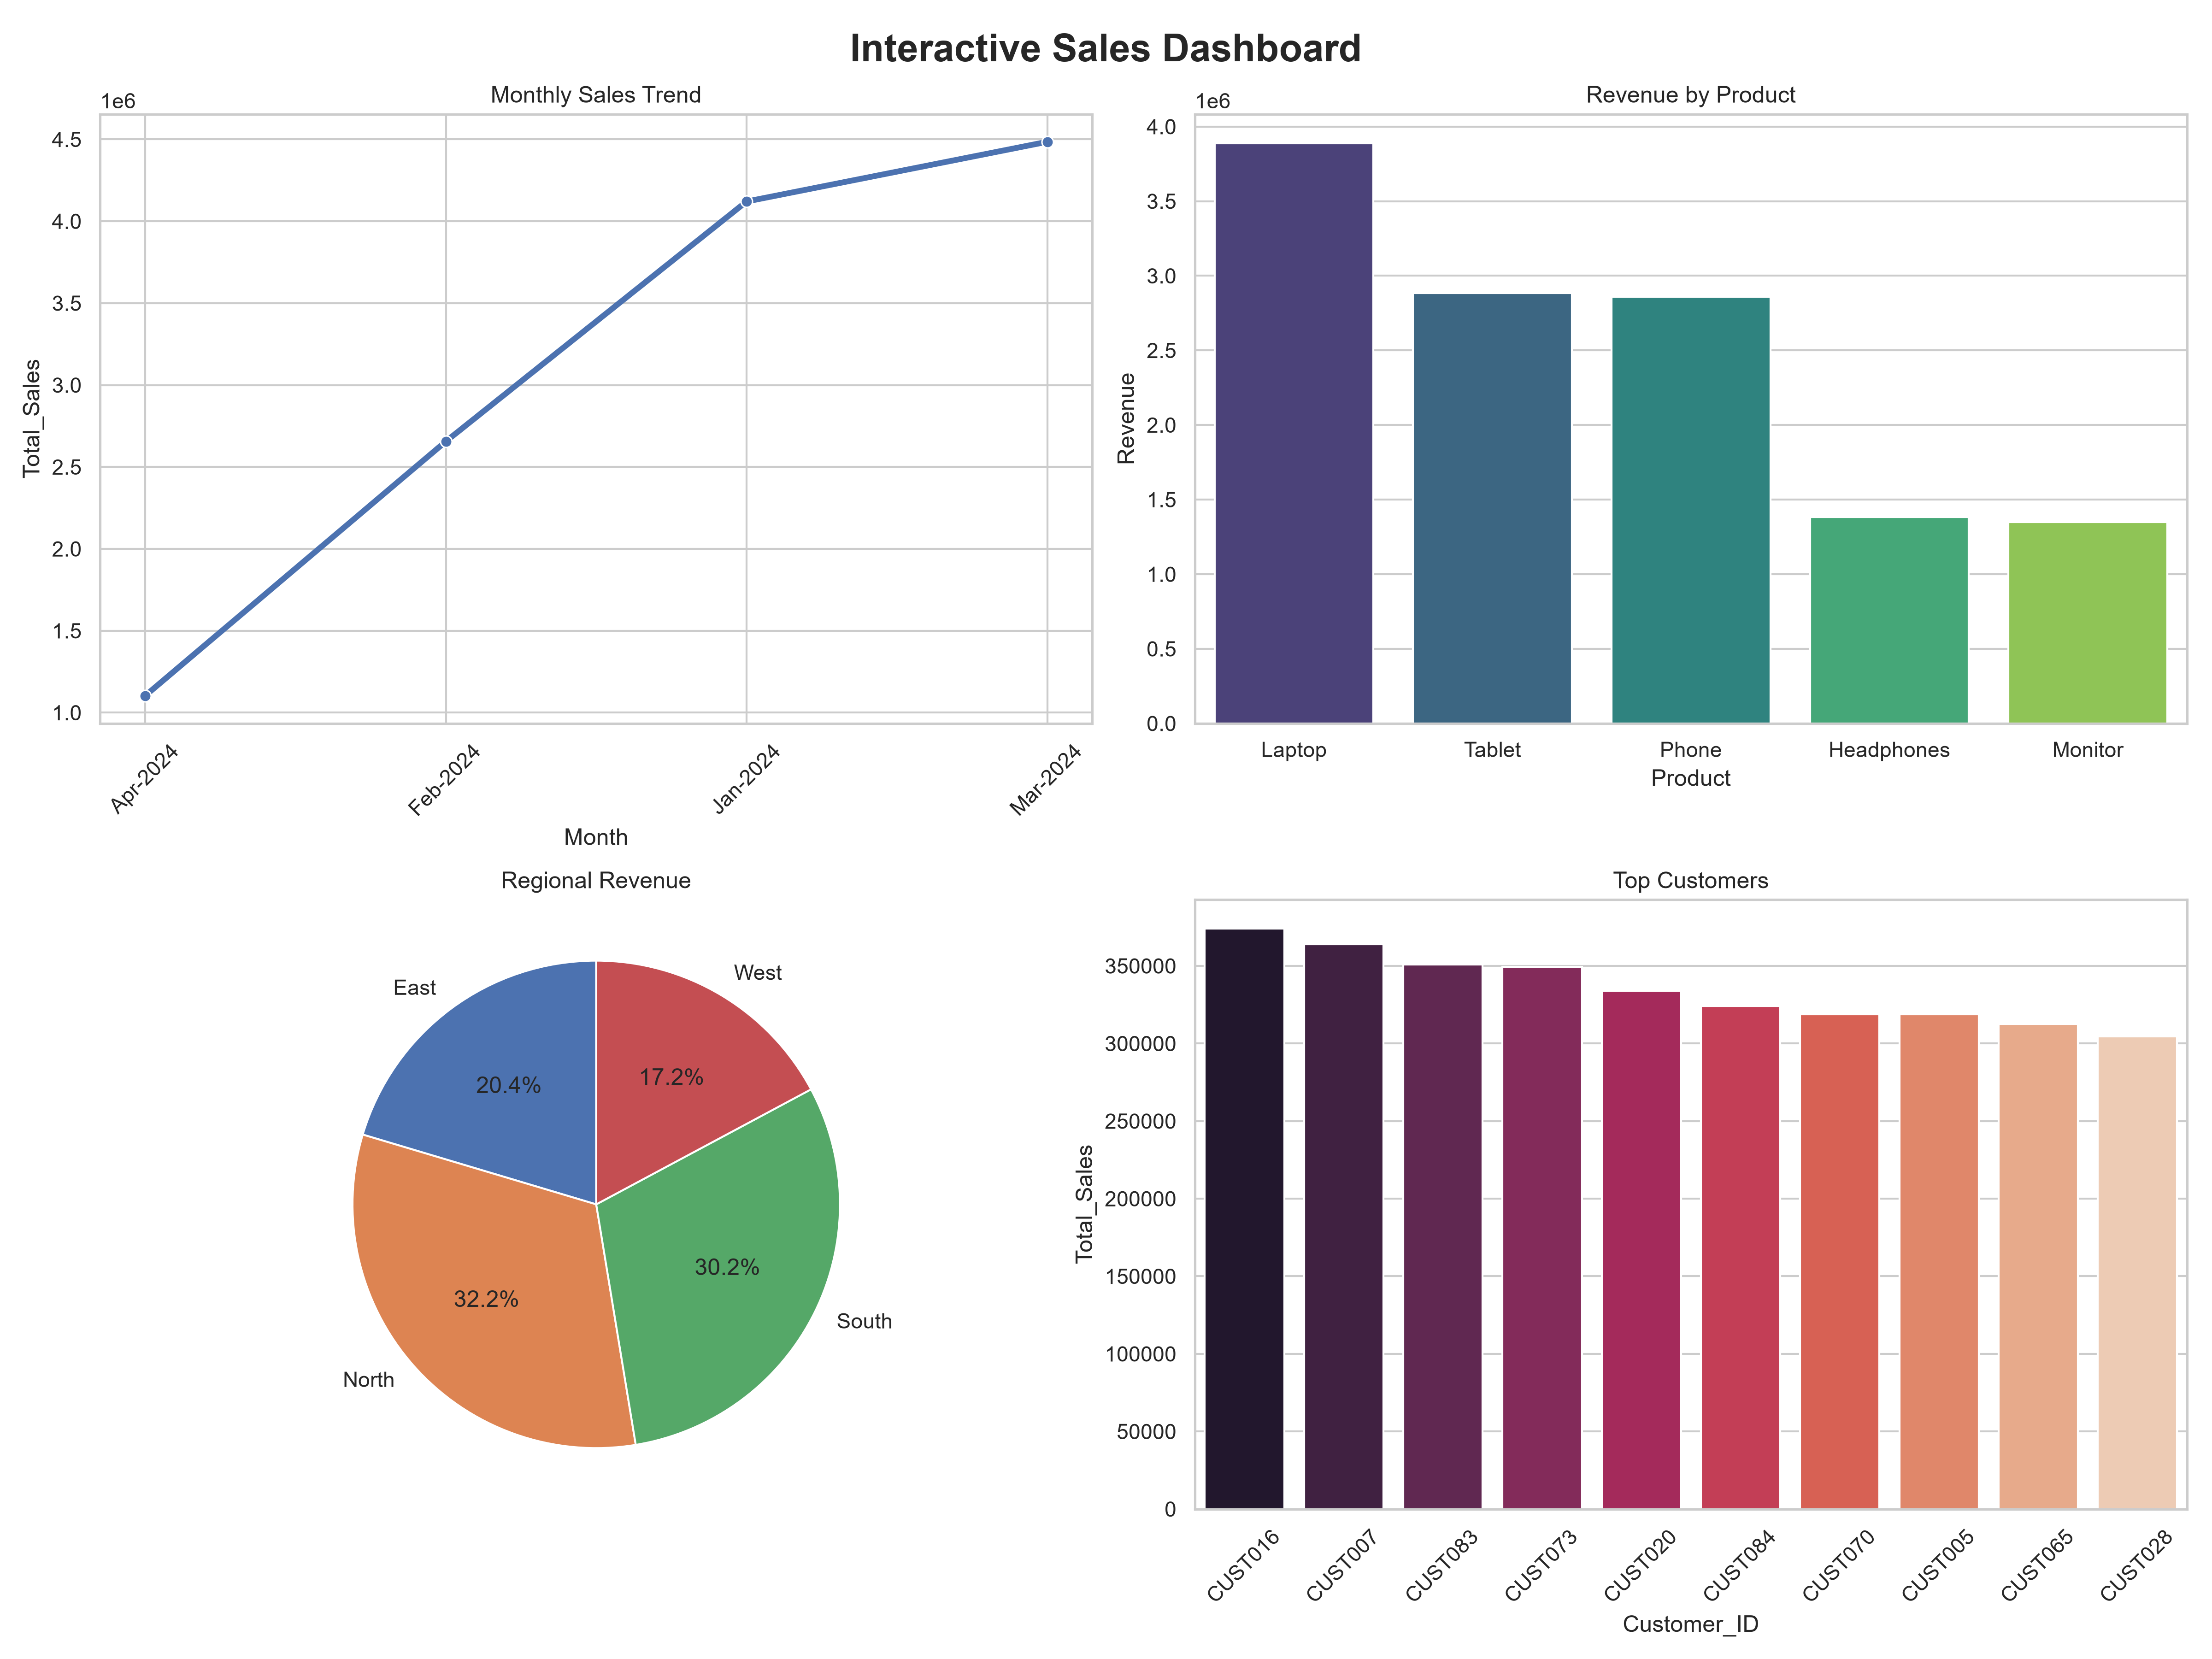

Here is the Python script that generated this plot:
# ==============================================================================
# Interactive Sales Dashboard
# Author : Aviral Maheshwari
# ==============================================================================

import os
import warnings

warnings.filterwarnings("ignore")

import pandas as pd
import numpy as np

import matplotlib.pyplot as plt
import seaborn as sns

import plotly.express as px
import plotly.graph_objects as go
from plotly.subplots import make_subplots
print("Current Working Directory:")
print(os.getcwd())

# ==============================================================================
# Create folders
# ==============================================================================

os.makedirs("visualizations", exist_ok=True)

# ==============================================================================
# Visualization Theme
# ==============================================================================

sns.set_theme(style="whitegrid")
plt.rcParams["figure.figsize"] = (12,7)

# ==============================================================================
# Load Dataset
# ==============================================================================

print("="*60)
print("INTERACTIVE SALES DASHBOARD")
print("="*60)

df = pd.read_csv("sales_data (3).csv")

print("\nDataset Loaded Successfully")

print(df.head())

# ==============================================================================
# Data Cleaning
# ==============================================================================

df.columns = df.columns.str.strip()

df["Date"] = pd.to_datetime(df["Date"], errors="coerce")

df.dropna(inplace=True)

df["Month"] = df["Date"].dt.strftime("%b-%Y")

print("\nDataset Shape :",df.shape)

print("\nMissing Values")
print(df.isnull().sum())

# ==============================================================================
# Basic Statistics
# ==============================================================================

print("\nSummary Statistics")

print(df.describe())

# ==============================================================================
# Customer Analysis
# ==============================================================================

customer_sales = (
    df.groupby("Customer_ID")
    .agg(
        Total_Sales=("Total_Sales","sum"),
        Orders=("Customer_ID","count"),
        Avg_Order=("Total_Sales","mean")
    )
    .reset_index()
)

customer_sales = customer_sales.sort_values(
    by="Total_Sales",
    ascending=False
)

# ==============================================================================
# Product Analysis
# ==============================================================================

product_sales = (
    df.groupby("Product")
    .agg(
        Revenue=("Total_Sales","sum"),
        Quantity=("Quantity","sum")
    )
    .reset_index()
)

product_sales = product_sales.sort_values(
    by="Revenue",
    ascending=False
)

# ==============================================================================
# Region Analysis
# ==============================================================================

region_sales = (
    df.groupby("Region")["Total_Sales"]
    .sum()
    .reset_index()
)

# ==============================================================================
# Monthly Sales
# ==============================================================================

monthly_sales = (
    df.groupby("Month")["Total_Sales"]
    .sum()
    .reset_index()
)

# ==============================================================================
# Chart 1
# Monthly Sales Trend
# ==============================================================================

plt.figure(figsize=(12,6))

sns.lineplot(
    data=monthly_sales,
    x="Month",
    y="Total_Sales",
    marker="o",
    linewidth=3,
    color="royalblue"
)

plt.xticks(rotation=45)

plt.title("Monthly Sales Trend")

plt.tight_layout()

plt.savefig(
    "visualizations/sales_trend.png",
    dpi=300
)

plt.show()

# ==============================================================================
# Chart 2
# Product Performance
# ==============================================================================

plt.figure(figsize=(10,6))

sns.barplot(
    data=product_sales,
    x="Product",
    y="Revenue",
    palette="viridis"
)

plt.title("Revenue by Product")

plt.tight_layout()

plt.savefig(
    "visualizations/product_performance.png",
    dpi=300
)

plt.show()

# ==============================================================================
# Chart 3
# Box Plot
# ==============================================================================

plt.figure(figsize=(10,6))

sns.boxplot(
    data=df,
    x="Product",
    y="Total_Sales",
    palette="Set2"
)

plt.title("Sales Distribution")

plt.tight_layout()

plt.savefig(
    "visualizations/boxplot.png",
    dpi=300
)

plt.show()

# ==============================================================================
# Chart 4
# Violin Plot
# ==============================================================================

plt.figure(figsize=(10,6))

sns.violinplot(
    data=df,
    x="Region",
    y="Total_Sales",
    palette="coolwarm"
)

plt.title("Regional Sales Distribution")

plt.tight_layout()

plt.savefig(
    "visualizations/violinplot.png",
    dpi=300
)

plt.show()

# ==============================================================================
# Chart 5
# Histogram
# ==============================================================================

plt.figure(figsize=(10,6))

sns.histplot(
    data=df,
    x="Total_Sales",
    kde=True,
    bins=20,
    color="purple"
)

plt.title("Sales Distribution")

plt.tight_layout()

plt.savefig(
    "visualizations/histogram.png",
    dpi=300
)

plt.show()

print("\nFive charts created successfully.")
# ==============================================================================
# Chart 6
# Correlation Heatmap
# ==============================================================================

print("\nGenerating Correlation Heatmap...")

numeric_df = df.select_dtypes(include=["number"])

plt.figure(figsize=(10,8))

sns.heatmap(
    numeric_df.corr(),
    annot=True,
    cmap="coolwarm",
    linewidths=0.5,
    fmt=".2f"
)

plt.title("Correlation Matrix")

plt.tight_layout()

plt.savefig(
    "visualizations/correlation_heatmap.png",
    dpi=300
)

plt.show()

# ==============================================================================
# Chart 7
# Scatter Plot
# ==============================================================================

plt.figure(figsize=(10,6))

sns.scatterplot(
    data=df,
    x="Quantity",
    y="Total_Sales",
    hue="Product",
    s=120
)

plt.title("Quantity vs Total Sales")

plt.tight_layout()

plt.savefig(
    "visualizations/scatterplot.png",
    dpi=300
)

plt.show()

# ==============================================================================
# Chart 8
# Customer Spending
# ==============================================================================

top10 = customer_sales.head(10)

plt.figure(figsize=(12,6))

sns.barplot(
    data=top10,
    x="Customer_ID",
    y="Total_Sales",
    palette="magma"
)

plt.title("Top 10 Customers")

plt.xticks(rotation=45)

plt.tight_layout()

plt.savefig(
    "visualizations/top_customers.png",
    dpi=300
)

plt.show()

# ==============================================================================
# Professional Dashboard (2x2)
# ==============================================================================

print("\nCreating Dashboard...")

fig, axes = plt.subplots(2,2,figsize=(16,12))

# -------------------- Chart 1 --------------------

sns.lineplot(
    ax=axes[0,0],
    data=monthly_sales,
    x="Month",
    y="Total_Sales",
    marker="o",
    linewidth=3
)

axes[0,0].set_title("Monthly Sales Trend")
axes[0,0].tick_params(axis="x",rotation=45)

# -------------------- Chart 2 --------------------

sns.barplot(
    ax=axes[0,1],
    data=product_sales,
    x="Product",
    y="Revenue",
    palette="viridis"
)

axes[0,1].set_title("Revenue by Product")

# -------------------- Chart 3 --------------------

axes[1,0].pie(
    region_sales["Total_Sales"],
    labels=region_sales["Region"],
    autopct="%1.1f%%",
    startangle=90
)

axes[1,0].set_title("Regional Revenue")

# -------------------- Chart 4 --------------------

sns.barplot(
    ax=axes[1,1],
    data=top10,
    x="Customer_ID",
    y="Total_Sales",
    palette="rocket"
)

axes[1,1].set_title("Top Customers")

axes[1,1].tick_params(axis="x",rotation=45)

plt.suptitle(
    "Interactive Sales Dashboard",
    fontsize=20,
    fontweight="bold"
)

plt.tight_layout()

plt.savefig(
    "visualizations/dashboard.png",
    dpi=300
)

plt.show()

# ==============================================================================
# Plotly Interactive Dashboard
# ==============================================================================

print("\nCreating Interactive Plotly Charts...")

# -------------------- Monthly Sales --------------------

fig1 = px.line(
    monthly_sales,
    x="Month",
    y="Total_Sales",
    markers=True,
    title="Monthly Sales Trend",
    color_discrete_sequence=["royalblue"]
)

fig1.update_layout(
    template="plotly_white",
    hovermode="x unified"
)

fig1.write_html(
    "visualizations/monthly_sales.html"
)

# -------------------- Product Revenue --------------------

fig2 = px.bar(
    product_sales,
    x="Product",
    y="Revenue",
    color="Revenue",
    text_auto=True,
    title="Product Performance"
)

fig2.update_layout(
    template="plotly_white"
)

fig2.write_html(
    "visualizations/product_performance.html"
)

# -------------------- Region Pie --------------------

fig3 = px.pie(
    region_sales,
    names="Region",
    values="Total_Sales",
    hole=0.45,
    title="Regional Sales Distribution"
)

fig3.update_layout(
    template="plotly_white"
)

fig3.write_html(
    "visualizations/region_sales.html"
)

# -------------------- Scatter --------------------

fig4 = px.scatter(
    df,
    x="Quantity",
    y="Total_Sales",
    color="Product",
    hover_data=["Customer_ID","Region"],
    size="Total_Sales",
    title="Quantity vs Sales"
)

fig4.update_layout(
    template="plotly_white"
)

fig4.write_html(
    "visualizations/scatter_plot.html"
)

# -------------------- Histogram --------------------

fig5 = px.histogram(
    df,
    x="Total_Sales",
    color="Product",
    nbins=20,
    title="Sales Distribution"
)

fig5.update_layout(
    template="plotly_white"
)

fig5.write_html(
    "visualizations/sales_distribution.html"
)

print("Interactive charts saved.")

# ==============================================================================
# Animated Dashboard
# ==============================================================================

animated = px.bar(
    df,
    x="Product",
    y="Total_Sales",
    color="Region",
    animation_frame="Month",
    title="Monthly Product Sales Animation"
)

animated.write_html(
    "visualizations/animated_dashboard.html"
)

print("Animation saved.")

# ==============================================================================
# Interactive Dashboard (4-in-1)
# ==============================================================================

dashboard = make_subplots(
    rows=2,
    cols=2,
    subplot_titles=(
        "Monthly Sales",
        "Product Revenue",
        "Regional Sales",
        "Top Customers"
    ),
    specs=[
        [{"type":"scatter"},{"type":"bar"}],
        [{"type":"pie"},{"type":"bar"}]
    ]
)

dashboard.add_trace(
    go.Scatter(
        x=monthly_sales["Month"],
        y=monthly_sales["Total_Sales"],
        mode="lines+markers",
        name="Sales"
    ),
    row=1,
    col=1
)

dashboard.add_trace(
    go.Bar(
        x=product_sales["Product"],
        y=product_sales["Revenue"],
        name="Revenue"
    ),
    row=1,
    col=2
)

dashboard.add_trace(
    go.Pie(
        labels=region_sales["Region"],
        values=region_sales["Total_Sales"],
        hole=0.45
    ),
    row=2,
    col=1
)

dashboard.add_trace(
    go.Bar(
        x=top10["Customer_ID"],
        y=top10["Total_Sales"],
        name="Customers"
    ),
    row=2,
    col=2
)

dashboard.update_layout(
    height=800,
    width=1200,
    title="Professional Interactive Sales Dashboard",
    template="plotly_white"
)

dashboard.write_html(
    "visualizations/interactive_dashboard.html"
)

print("\nDashboard HTML created successfully.")

# ==============================================================================
# EXPORT SUMMARY REPORTS
# ==============================================================================

print("\nExporting Summary Reports...")

# Customer Summary
customer_sales.to_csv(
    "visualizations/customer_sales_summary.csv",
    index=False
)

# Product Summary
product_sales.to_csv(
    "visualizations/product_sales_summary.csv",
    index=False
)

# Region Summary
region_sales.to_csv(
    "visualizations/region_sales_summary.csv",
    index=False
)

# Monthly Summary
monthly_sales.to_csv(
    "visualizations/monthly_sales_summary.csv",
    index=False
)

# ==============================================================================
# SALES METRICS
# ==============================================================================

total_revenue = df["Total_Sales"].sum()

average_sale = df["Total_Sales"].mean()

highest_sale = df["Total_Sales"].max()

lowest_sale = df["Total_Sales"].min()

total_orders = len(df)

unique_customers = df["Customer_ID"].nunique()

best_product = (
    product_sales.sort_values(
        "Revenue",
        ascending=False
    )
    .iloc[0]["Product"]
)

best_region = (
    region_sales.sort_values(
        "Total_Sales",
        ascending=False
    )
    .iloc[0]["Region"]
)

top_customer = (
    customer_sales.iloc[0]["Customer_ID"]
)

top_customer_sales = (
    customer_sales.iloc[0]["Total_Sales"]
)

# ==============================================================================
# KPI Dashboard
# ==============================================================================

print("\n" + "="*65)
print("             INTERACTIVE SALES DASHBOARD REPORT")
print("="*65)

print(f"Total Revenue              : ${total_revenue:,.2f}")
print(f"Average Sale               : ${average_sale:,.2f}")
print(f"Highest Sale               : ${highest_sale:,.2f}")
print(f"Lowest Sale                : ${lowest_sale:,.2f}")
print(f"Total Orders               : {total_orders}")
print(f"Unique Customers           : {unique_customers}")
print(f"Best Performing Product    : {best_product}")
print(f"Best Performing Region     : {best_region}")
print(f"Top Customer               : {top_customer}")
print(f"Top Customer Spending      : ${top_customer_sales:,.2f}")

print("="*65)

# ==============================================================================
# BUSINESS INSIGHTS
# ==============================================================================

print("\nBUSINESS INSIGHTS")
print("-"*65)

print(f"• Total revenue generated is ${total_revenue:,.2f}.")
print(f"• '{best_product}' is the highest revenue generating product.")
print(f"• '{best_region}' contributes the highest sales.")
print(f"• Customer {top_customer} is the most valuable customer.")
print("• Monthly sales trend helps identify seasonal demand.")
print("• Product comparison supports inventory planning.")
print("• Customer segmentation assists in targeted marketing.")
print("• Interactive dashboards improve business decision making.")

# ==============================================================================
# RECOMMENDATIONS
# ==============================================================================

print("\nBUSINESS RECOMMENDATIONS")
print("-"*65)

print("1. Reward top customers with loyalty programs.")
print("2. Increase inventory for best-selling products.")
print("3. Improve promotions in low-performing regions.")
print("4. Analyze seasonal trends before inventory planning.")
print("5. Monitor customer purchasing behaviour regularly.")
print("6. Use dashboards for monthly performance reviews.")

# ==============================================================================
# SAVE FINAL DASHBOARD IMAGE
# ==============================================================================

print("\nSaving Final Dashboard Summary...")

summary = pd.DataFrame({

    "Metric":[
        "Total Revenue",
        "Average Sale",
        "Highest Sale",
        "Lowest Sale",
        "Total Orders",
        "Unique Customers",
        "Best Product",
        "Best Region",
        "Top Customer"
    ],

    "Value":[
        total_revenue,
        average_sale,
        highest_sale,
        lowest_sale,
        total_orders,
        unique_customers,
        best_product,
        best_region,
        top_customer
    ]

})

summary.to_csv(
    "visualizations/dashboard_summary.csv",
    index=False
)

# ==============================================================================
# PROJECT COMPLETION
# ==============================================================================

print("\n" + "="*65)
print("PROJECT COMPLETED SUCCESSFULLY")
print("="*65)

print("\nGenerated Files")

print("""
✔ sales_trend.png
✔ product_performance.png
✔ boxplot.png
✔ violinplot.png
✔ histogram.png
✔ scatterplot.png
✔ correlation_heatmap.png
✔ dashboard.png

✔ monthly_sales.html
✔ product_performance.html
✔ region_sales.html
✔ scatter_plot.html
✔ sales_distribution.html
✔ animated_dashboard.html
✔ interactive_dashboard.html

✔ customer_sales_summary.csv
✔ product_sales_summary.csv
✔ region_sales_summary.csv
✔ monthly_sales_summary.csv
✔ dashboard_summary.csv
""")

print("="*65)
print("Interactive Sales Dashboard Successfully Generated")
print("="*65)
